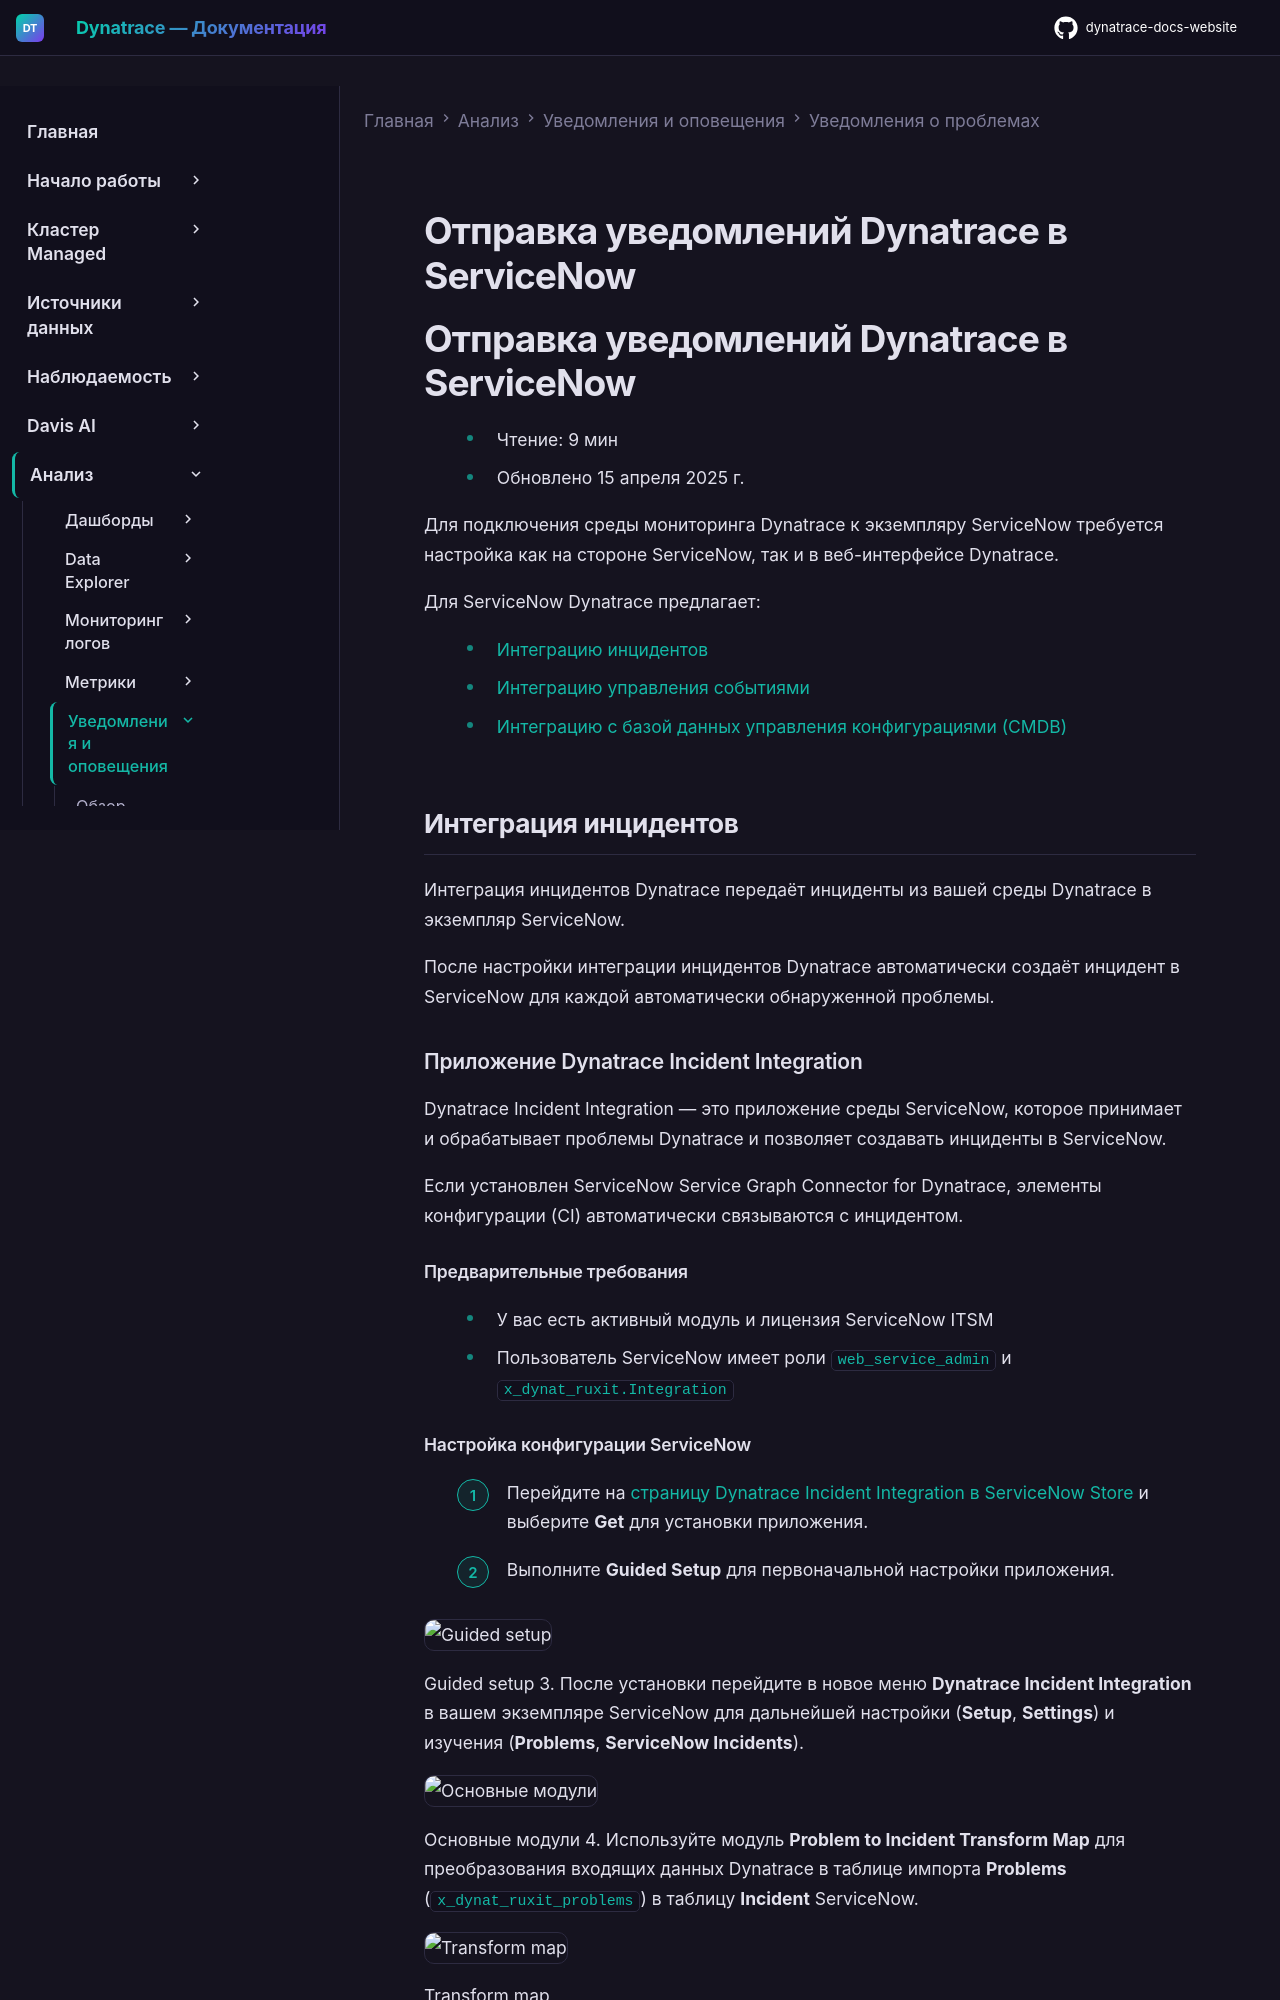

repository: Yerkebulan-Ardabayev/dynatrace-docs-website · page: managed-ru/analyze-explore-automate/notifications-and-alerting/problem-notifications/servicenow-integration/index.html · generator: mkdocs

---
title: Отправка уведомлений Dynatrace в ServiceNow
source: https://docs.dynatrace.com/managed/analyze-explore-automate/notifications-and-alerting/problem-notifications/servicenow-integration
scraped: 2026-05-12T11:24:47.273920
---

# Отправка уведомлений Dynatrace в ServiceNow

# Отправка уведомлений Dynatrace в ServiceNow

* Чтение: 9 мин
* Обновлено 15 апреля 2025 г.

Для подключения среды мониторинга Dynatrace к экземпляру ServiceNow требуется настройка как на стороне ServiceNow, так и в веб-интерфейсе Dynatrace.

Для ServiceNow Dynatrace предлагает:

* [Интеграцию инцидентов](#incident-integration)
* [Интеграцию управления событиями](#event-integration)
* [Интеграцию с базой данных управления конфигурациями (CMDB)](#cmdb-integration)

## Интеграция инцидентов

Интеграция инцидентов Dynatrace передаёт инциденты из вашей среды Dynatrace в экземпляр ServiceNow.

После настройки интеграции инцидентов Dynatrace автоматически создаёт инцидент в ServiceNow для каждой автоматически обнаруженной проблемы.

### Приложение Dynatrace Incident Integration

Dynatrace Incident Integration — это приложение среды ServiceNow, которое принимает и обрабатывает проблемы Dynatrace и позволяет создавать инциденты в ServiceNow.

Если установлен ServiceNow Service Graph Connector for Dynatrace, элементы конфигурации (CI) автоматически связываются с инцидентом.

#### Предварительные требования

* У вас есть активный модуль и лицензия ServiceNow ITSM
* Пользователь ServiceNow имеет роли `web_service_admin` и `x_dynat_ruxit.Integration`

#### Настройка конфигурации ServiceNow

1. Перейдите на [страницу Dynatrace Incident Integration в ServiceNow Store](https://dt-url.net/fg03qnx) и выберите **Get** для установки приложения.
2. Выполните **Guided Setup** для первоначальной настройки приложения.

   ![Guided setup](https://dt-cdn.net/images/2020-11-20-09-31-17-1232-dfc605d001.png)

   Guided setup
3. После установки перейдите в новое меню **Dynatrace Incident Integration** в вашем экземпляре ServiceNow для дальнейшей настройки (**Setup**, **Settings**) и изучения (**Problems**, **ServiceNow Incidents**).

   ![Основные модули](https://dt-cdn.net/images/2020-11-20-09-34-57-1853-d333a1780e.png)

   Основные модули
4. Используйте модуль **Problem to Incident Transform Map** для преобразования входящих данных Dynatrace в таблице импорта **Problems** (`x_dynat_ruxit_problems`) в таблицу **Incident** ServiceNow.

   ![Transform map](https://dt-cdn.net/images/2020-11-20-09-37-50-1866-f2d395ffed.png)

   Transform map
